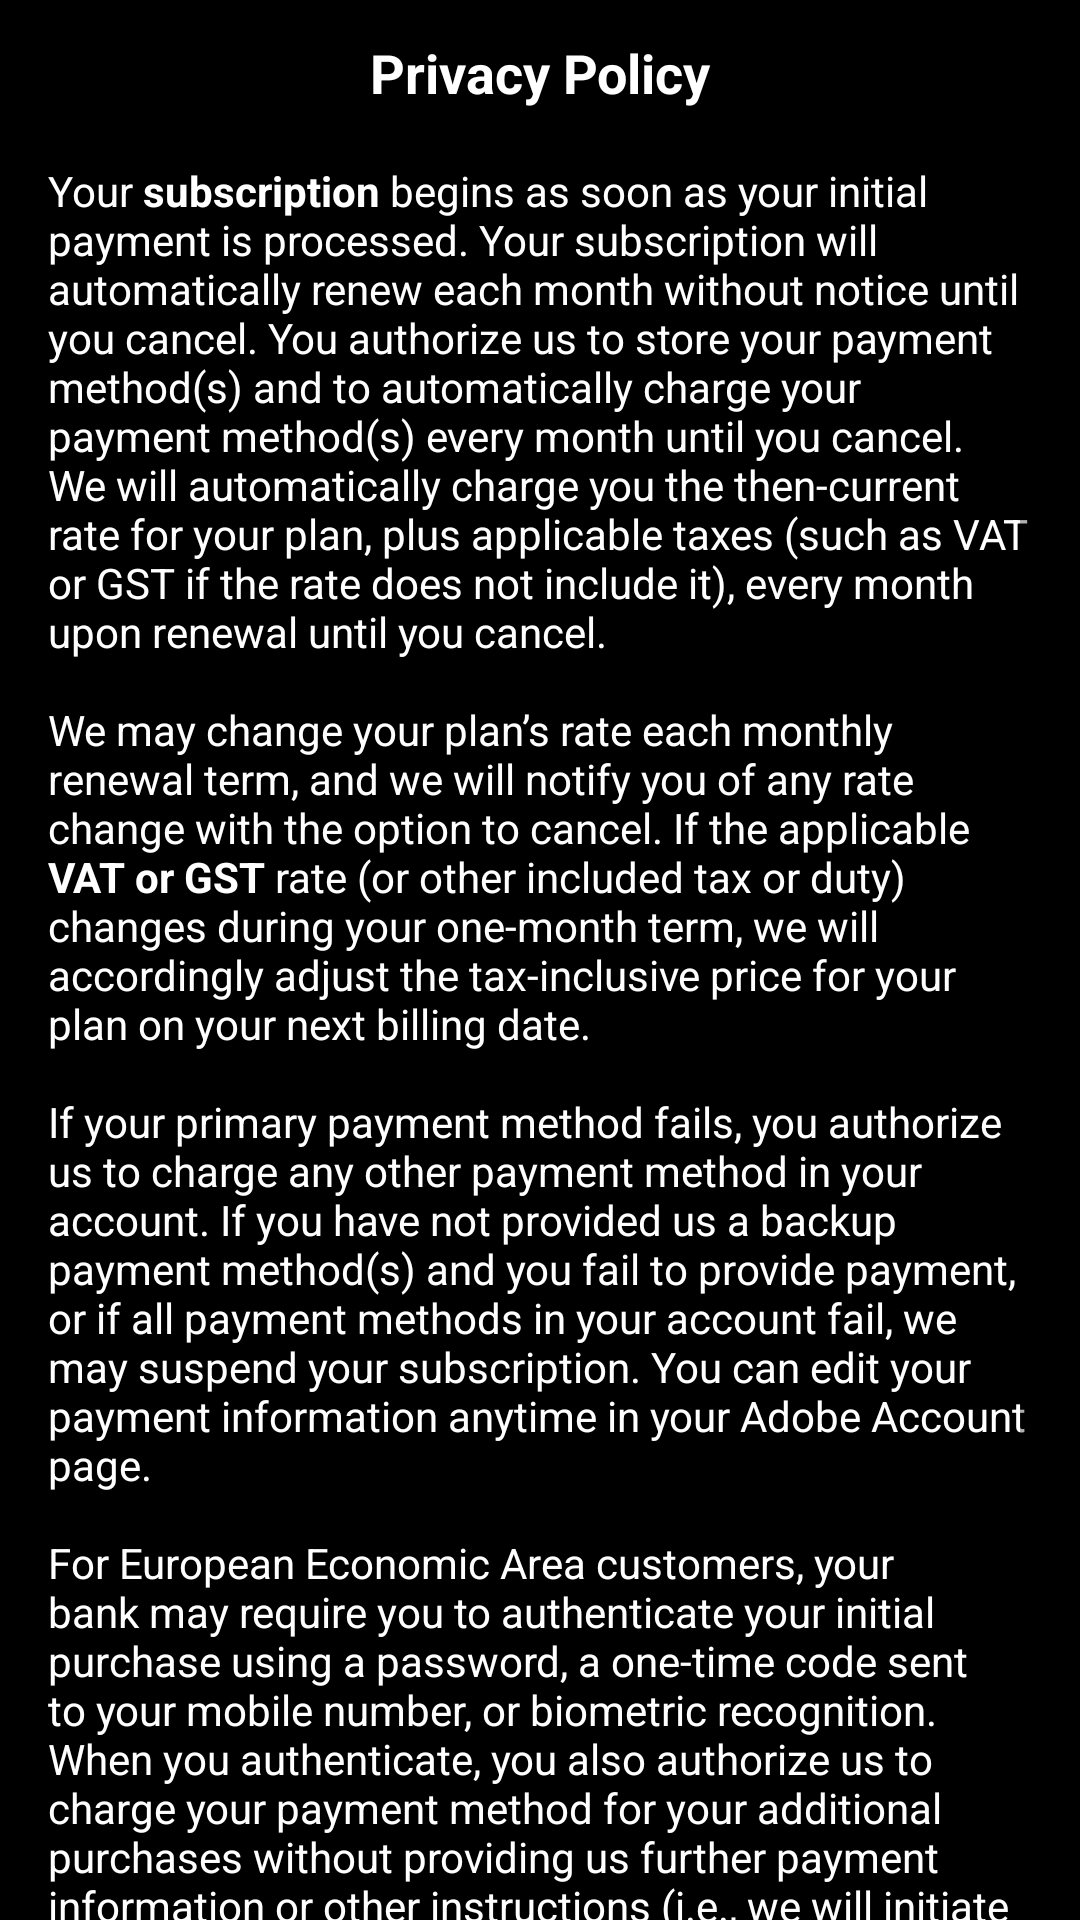

Here is an Android app screen rendered from its layout file. Give the layout XML and the strings, colors and styles it references.
<!-- AndroidManifest.xml: application theme Theme.Testapp1 -->
<!-- res/layout/fragment_privacy_policy.xml -->
<?xml version="1.0" encoding="utf-8"?>
<androidx.constraintlayout.widget.ConstraintLayout xmlns:android="http://schemas.android.com/apk/res/android"
    xmlns:app="http://schemas.android.com/apk/res-auto"
    xmlns:tools="http://schemas.android.com/tools"
    android:layout_width="match_parent"
    android:layout_height="match_parent"
    android:background="@color/black"
    tools:context=".ui.feature.privacy_policy.view.PrivacyPolicyFragment">

    <androidx.constraintlayout.widget.Guideline
        android:id="@+id/guideline_top"
        android:layout_width="wrap_content"
        android:layout_height="wrap_content"
        android:orientation="horizontal"
        app:layout_constraintGuide_begin="54dp" />

    <androidx.constraintlayout.widget.Guideline
        android:id="@+id/guideline_left"
        android:layout_width="wrap_content"
        android:layout_height="wrap_content"
        android:orientation="vertical"
        app:layout_constraintGuide_begin="16dp" />

    <androidx.constraintlayout.widget.Guideline
        android:id="@+id/guideline_right"
        android:layout_width="wrap_content"
        android:layout_height="wrap_content"
        android:orientation="vertical"
        app:layout_constraintGuide_end="16dp" />

    <ImageButton
        android:id="@+id/fragment_privacy_policy_back_btn"
        android:layout_width="42dp"
        android:layout_height="42dp"
        android:layout_marginStart="0dp"
        android:layout_marginTop="2dp"
        android:background="@drawable/ic_chevron_left"
        app:layout_constraintBottom_toBottomOf="@id/guideline_top"
        app:layout_constraintStart_toStartOf="@id/guideline_left"
        app:layout_constraintTop_toTopOf="parent" />

    <TextView
        android:id="@+id/fragment_disclaimer_caption"
        android:layout_width="wrap_content"
        android:layout_height="wrap_content"
        android:layout_marginTop="12dp"
        android:text="@string/privacy_policy_caption"
        android:textSize="18sp"
        android:textStyle="bold"
        app:layout_constraintEnd_toEndOf="@id/guideline_right"
        app:layout_constraintStart_toStartOf="@id/guideline_left"
        app:layout_constraintTop_toTopOf="parent" />

    <ScrollView
        android:layout_width="0dp"
        android:layout_height="0dp"
        app:layout_constraintBottom_toBottomOf="parent"
        app:layout_constraintEnd_toEndOf="@id/guideline_right"
        app:layout_constraintStart_toStartOf="@id/guideline_left"
        app:layout_constraintTop_toTopOf="@id/guideline_top">

        <TextView
            android:layout_width="match_parent"
            android:layout_height="wrap_content"
            android:textSize="14sp"
            android:text="@string/privacy_policy_text" />
    </ScrollView>


</androidx.constraintlayout.widget.ConstraintLayout>
<!-- resources referenced by this layout -->
<resources>
  <color name="black">#FF000000</color>
  <string name="privacy_policy_caption">Privacy Policy</string>
  <string name="privacy_policy_text">Your <b>subscription</b> begins as soon as your initial payment is processed. Your subscription will automatically renew each month without notice until you cancel. You authorize us to store your payment method(s) and to automatically charge your payment method(s) every month until you cancel. We will automatically charge you the then-current rate for your plan, plus applicable taxes (such as VAT or GST if the rate does not include it), every month upon renewal until you cancel.
          \n\nWe may change your plan’s rate each monthly renewal term, and we will notify you of any rate change with the option to cancel. If the applicable <b>VAT or GST</b> rate (or other included tax or duty) changes during your one-month term, we will accordingly adjust the tax-inclusive price for your plan on your next billing date.
          \n\nIf your primary payment method fails, you authorize us to charge any other payment method in your account. If you have not provided us a backup payment method(s) and you fail to provide payment, or if all payment methods in your account fail, we may suspend your subscription. You can edit your payment information anytime in your Adobe Account page.
          \n\nFor European Economic Area customers, your bank may require you to authenticate your initial purchase using a password, a one-time code sent to your mobile number, or biometric recognition. When you authenticate, you also authorize us to charge your payment method for your additional purchases without providing us further payment information or other instructions (i.e., we will initiate future payments independently). Such additional purchases may occur when we automatically charge your payment method in connection with a recurring subscription or when you add or change licenses or products.
      </string>
  <style name="Theme.Testapp1" parent="Theme.MaterialComponents.DayNight.NoActionBar">
          
          <item name="colorPrimary">@color/button_bg</item>
          <item name="colorPrimaryVariant">@color/purple_700</item>
          <item name="colorOnPrimary">@color/white</item>
          
          <item name="colorSecondary">@color/teal_200</item>
          <item name="colorSecondaryVariant">@color/teal_700</item>
          <item name="colorOnSecondary">@color/white</item>
          
          <item name="android:statusBarColor" tools:targetApi="l">?attr/colorPrimaryVariant</item>
          
          <item name="android:textColorHint">@color/hint_color</item>
          <item name="fontFamily">@font/poppins</item>
          <item name="android:textSize">14sp</item>
          <item name="android:textColor">@color/white</item>
      </style>
  <color name="button_bg">#86E2E8</color>
  <color name="purple_700">#FF3700B3</color>
  <color name="white">#FFFFFFFF</color>
  <color name="teal_200">#FF03DAC5</color>
  <color name="teal_700">#FF018786</color>
  <color name="hint_color">#4DFFFFFF</color>
</resources>
